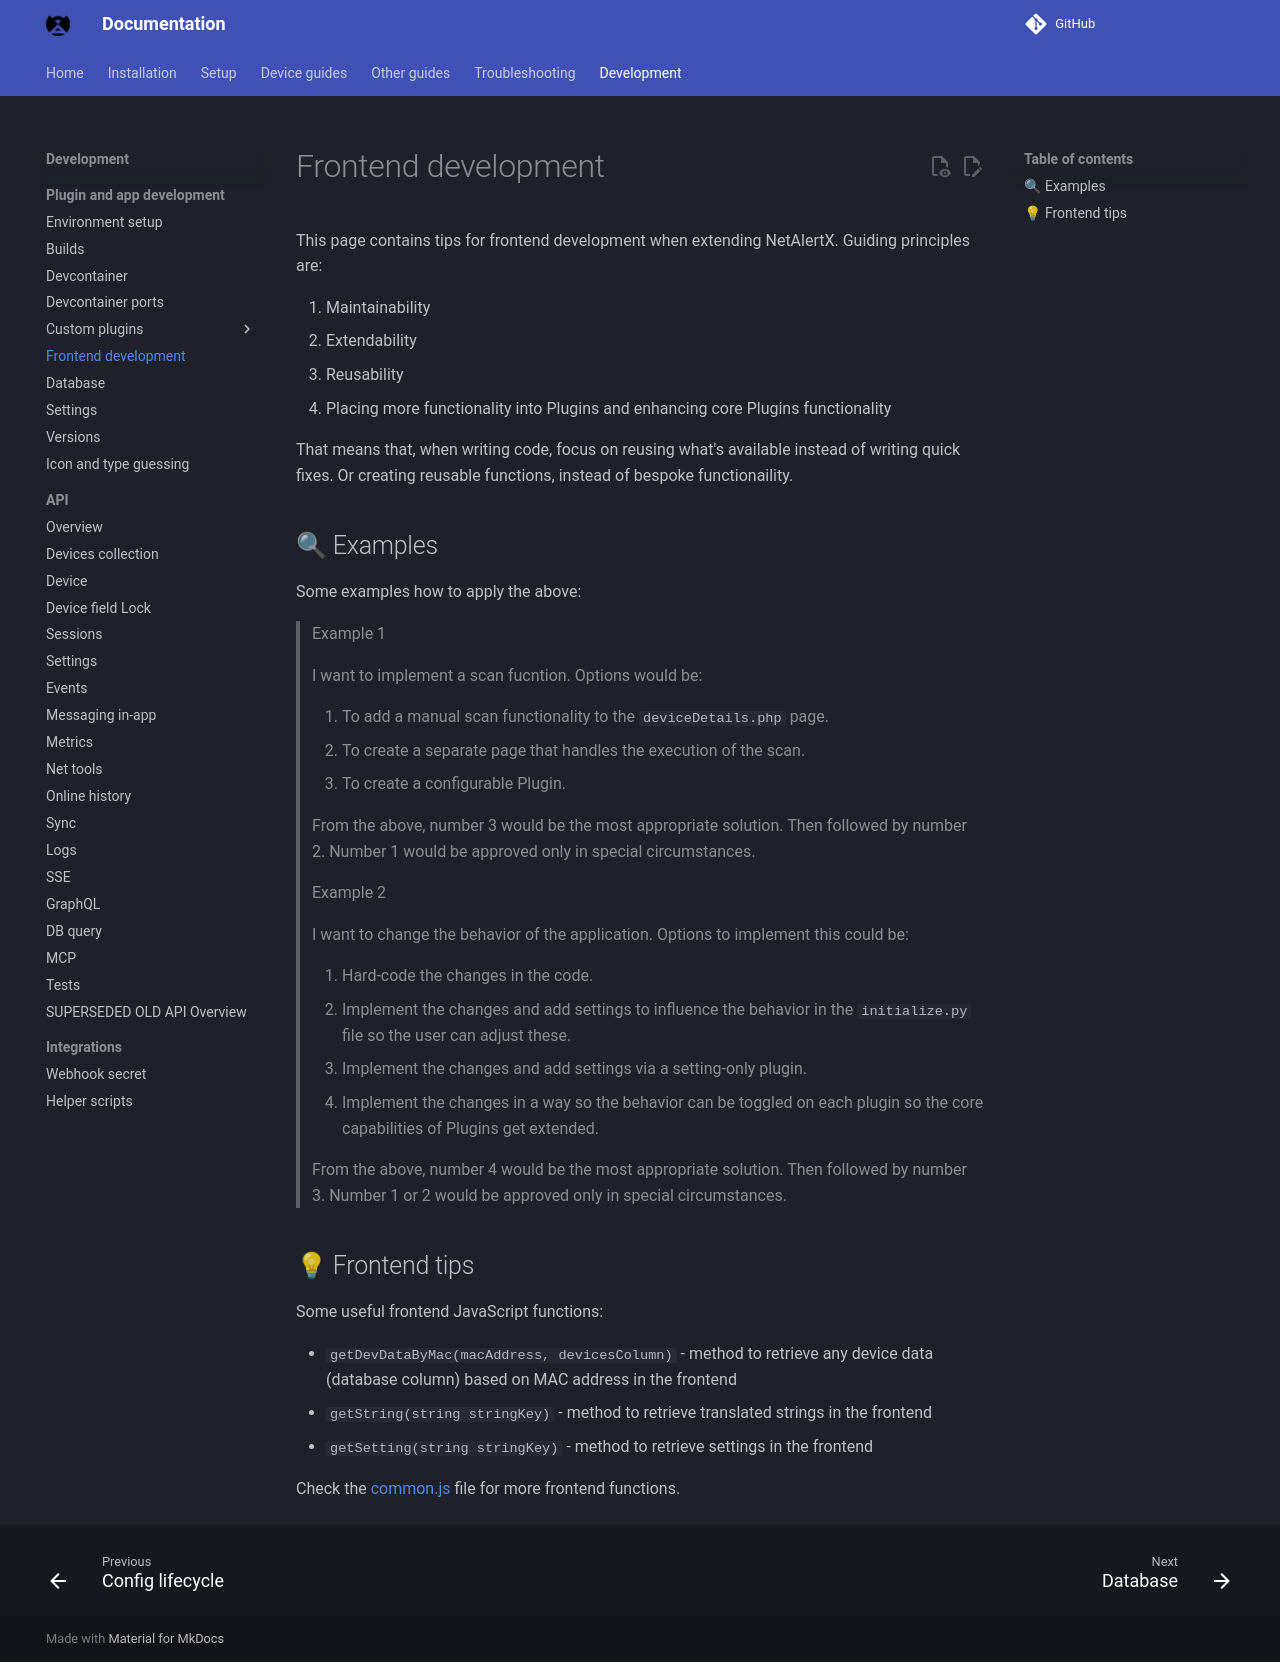

repository: byronstevepinedaluna-debug/Control-de-Red · page: FRONTEND_DEVELOPMENT/index.html · generator: mkdocs

# Frontend development

This page contains tips for frontend development when extending NetAlertX. Guiding principles are:

1. Maintainability
2. Extendability
3. Reusability
4. Placing more functionality into Plugins and enhancing core Plugins functionality

That means that, when writing code, focus on reusing what's available instead of writing quick fixes. Or creating reusable functions, instead of bespoke functionaility.

## 🔍 Examples

Some examples how to apply the above:

> Example 1
>
> I want to implement a scan fucntion. Options would be:
>
> 1. To add a manual scan functionality to the `deviceDetails.php` page.
> 2. To create a separate page that handles the execution of the scan.
> 3. To create a configurable Plugin.
>
> From the above, number 3 would be the most appropriate solution. Then followed by number 2. Number 1 would be approved only in special circumstances.

> Example 2
>
> I want to change the behavior of the application. Options to implement this could be:
>
> 1. Hard-code the changes in the code.
> 2. Implement the changes and add settings to influence the behavior in the `initialize.py` file so the user can adjust these.
> 3. Implement the changes and add settings via a setting-only plugin.
> 4. Implement the changes in a way so the behavior can be toggled on each plugin so the core capabilities of Plugins get extended.
>
> From the above, number 4 would be the most appropriate solution. Then followed by number 3. Number 1 or 2 would be approved only in special circumstances.

## 💡 Frontend tips

Some useful frontend JavaScript functions:

- `getDevDataByMac(macAddress, devicesColumn)` - method to retrieve any device data (database column) based on MAC address in the frontend
- `getString(string stringKey)` - method to retrieve translated strings in the frontend
- `getSetting(string stringKey)` - method to retrieve settings in the frontend


Check the [common.js](https://github.com/netalertx/NetAlertX/blob/main-2023-06-10/front/js/common.js) file for more frontend functions.
